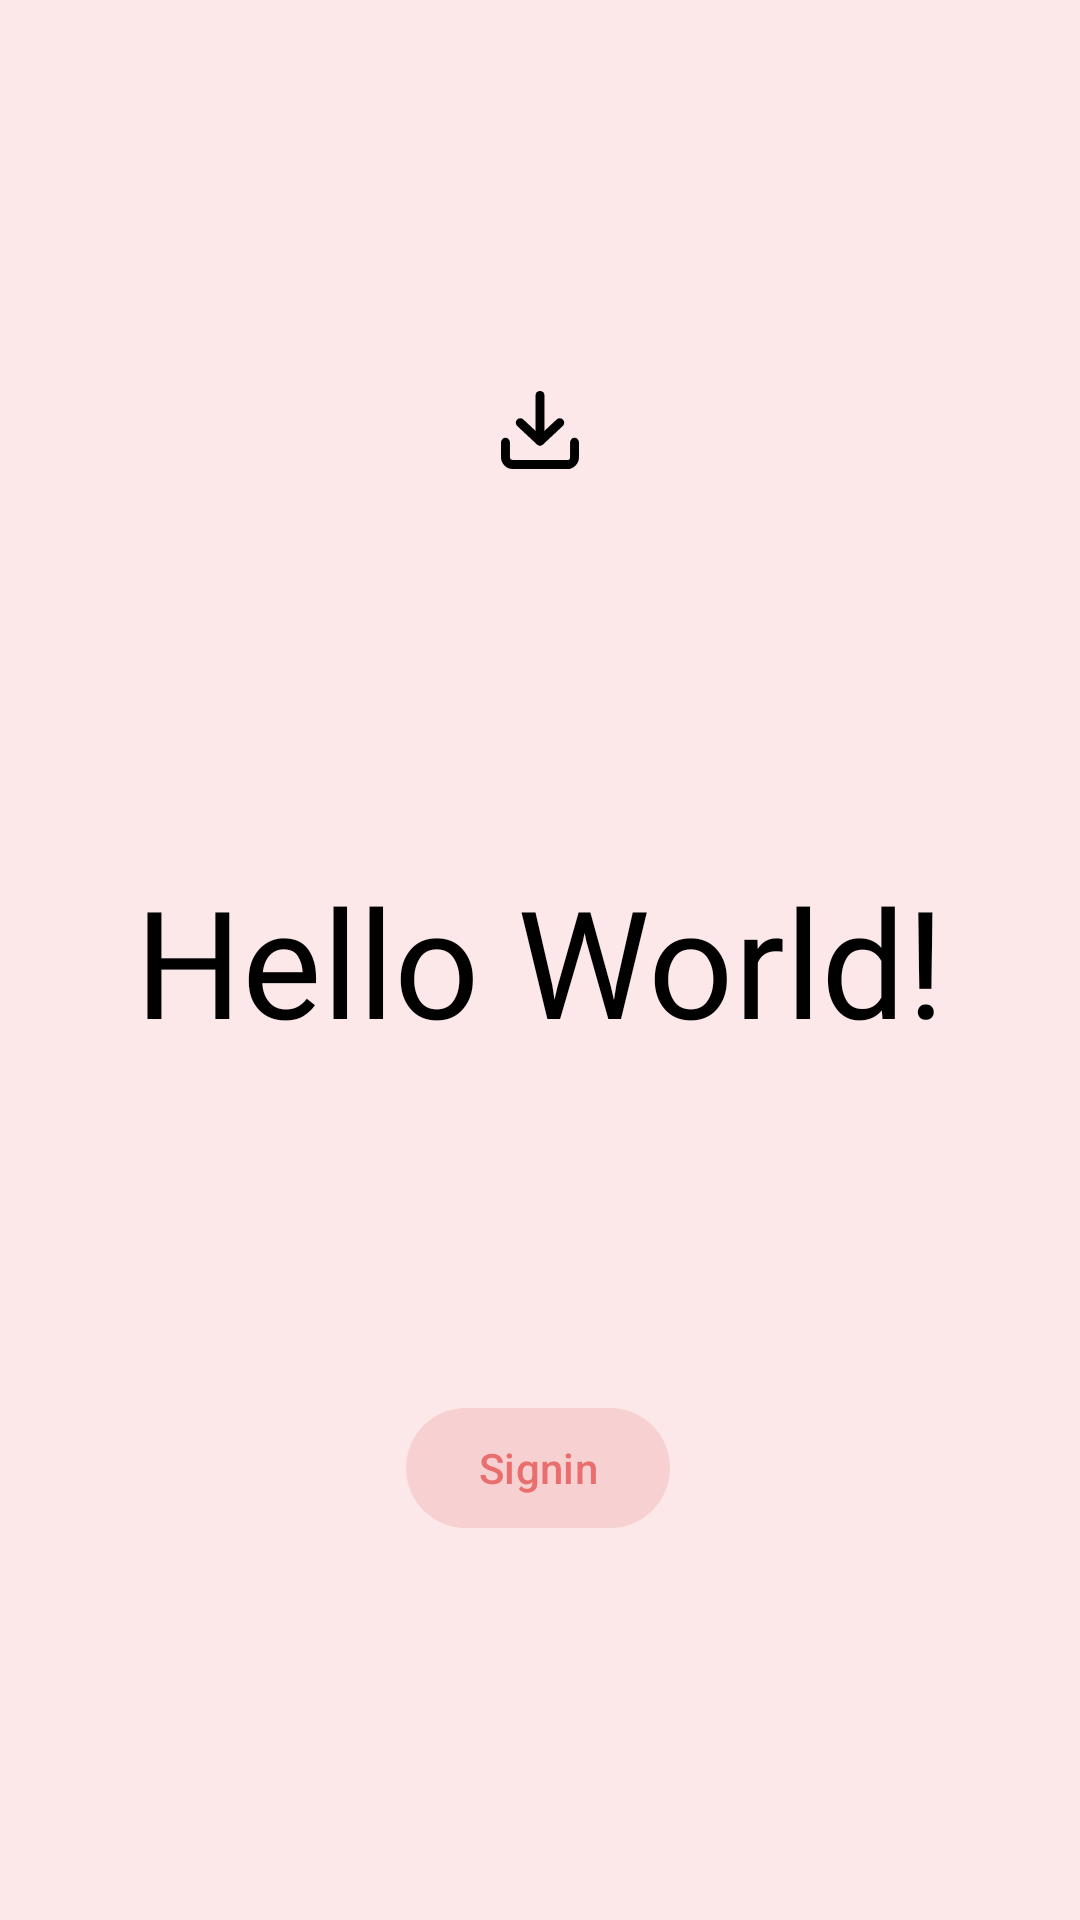

Here is an Android app screen rendered from its layout file. Give the layout XML and the strings, colors and styles it references.
<!-- AndroidManifest.xml: activity theme Playlist.AuthActivityTheme -->
<!-- res/layout/activity_auth.xml -->
<?xml version="1.0" encoding="utf-8"?>
<androidx.constraintlayout.widget.ConstraintLayout xmlns:android="http://schemas.android.com/apk/res/android"
    xmlns:app="http://schemas.android.com/apk/res-auto"
    xmlns:tools="http://schemas.android.com/tools"
    android:id="@+id/main"
    android:layout_width="match_parent"
    android:layout_height="match_parent"
    android:background="?android:windowBackground"
    tools:context=".AuthActivity">

    <TextView
        android:id="@+id/textView"
        android:layout_width="wrap_content"
        android:layout_height="wrap_content"
        android:fontFamily="@font/bebas_neue"
        android:text="Hello World!"
        android:textColor="?android:textColorPrimary"
        android:textSize="50sp"
        app:layout_constraintBottom_toBottomOf="parent"
        app:layout_constraintEnd_toEndOf="parent"
        app:layout_constraintStart_toStartOf="parent"
        app:layout_constraintTop_toTopOf="parent" />

    <ImageView
        android:layout_width="wrap_content"
        android:layout_height="wrap_content"
        android:background="@drawable/icon_download"
        app:layout_constraintBottom_toTopOf="@+id/textView"
        app:layout_constraintEnd_toEndOf="parent"
        app:layout_constraintStart_toStartOf="parent"
        app:layout_constraintTop_toTopOf="parent" />

    <Button
        android:id="@+id/auth"
        android:layout_width="wrap_content"
        android:layout_height="wrap_content"
        android:layout_marginTop="112dp"
        android:text="Signin"
        android:textColor="@color/pink4"
        app:layout_constraintEnd_toEndOf="parent"
        app:layout_constraintHorizontal_bias="0.498"
        app:layout_constraintStart_toStartOf="parent"
        app:layout_constraintTop_toBottomOf="@+id/textView" />

</androidx.constraintlayout.widget.ConstraintLayout>
<!-- resources referenced by this layout -->
<resources>
  <color name="pink4">#E96F6F</color>
  <!-- drawable icon_download (drawable) -->
  <vector xmlns:android="http://schemas.android.com/apk/res/android"
      android:width="26.164dp"
      android:height="26.164dp"
      android:viewportWidth="26.164"
      android:viewportHeight="26.164">
    <path
        android:pathData="M24.664,17.218v4.964a2.529,2.529 0,0 1,-2.574 2.482L4.074,24.664A2.529,2.529 0,0 1,1.5 22.182L1.5,17.218"
        android:strokeLineJoin="round"
        android:strokeWidth="3"
        android:fillColor="#00000000"
        android:strokeColor="#000"
        android:strokeLineCap="round"/>
    <path
        android:pathData="M6.464,10.632l6.618,6.2L19.701,10.632"
        android:strokeLineJoin="round"
        android:strokeWidth="3"
        android:fillColor="#00000000"
        android:strokeColor="#000"
        android:strokeLineCap="round"/>
    <path
        android:pathData="M13.082,16.391L13.082,1.5"
        android:strokeLineJoin="round"
        android:strokeWidth="3"
        android:fillColor="#00000000"
        android:strokeColor="#000"
        android:strokeLineCap="round"/>
  </vector>
  <style name="Playlist.AuthActivityTheme" parent="Base.Theme.Playlist">
          <item name="android:navigationBarColor">@color/pink2</item>
      </style>
  <style name="Base.Theme.Playlist" parent="Theme.Material3.DayNight.NoActionBar">
          
           <item name="colorPrimary">@color/pink3</item>
           <item name="colorOnPrimarySurface">@color/pink2</item>
          <item name="colorAccent">@color/pink4</item>
          <item name="colorOnPrimary">@color/pink2</item>
  
  
          <item name="android:textColorPrimary">@color/black</item>
          <item name="android:windowBackground">@color/pink2</item>
          <item name="android:windowSplashScreenBackground">@color/pink2</item>
          <item name="android:windowSplashScreenAnimatedIcon">@drawable/avd_anim</item>
          <item name="android:statusBarColor">@color/pink2</item>
          <item name="android:navigationBarColor">@color/pink3</item>
      </style>
  <color name="pink2">#FCE8E8</color>
  <color name="pink3">#F7D1D1</color>
  <color name="black">#FF000000</color>
  <!-- drawable avd_anim: vector/xml drawable (drawable, 3701 chars, omitted) -->
</resources>
